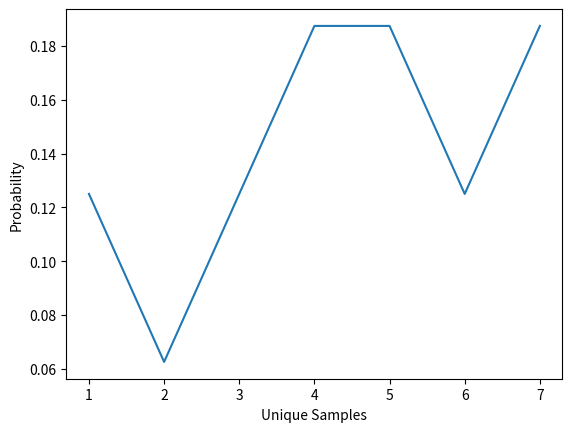

The script that saved this image:

#%%

import numpy as np 
import matplotlib.pyplot as plt

#probability mass function (PMF) of DiscreteRandomVars

elements_samplespace = [1, 7, 3, 3, 4, 2, 1, 4, 4, 5, 7, 5, 6, 7, 5, 6]
elements_samplespace = np.array(elements_samplespace)
N_S = len(elements_samplespace) # array size
print("\n\na. PMF using for loop\nArray size : ", N_S)
U, NU = np.unique(elements_samplespace, return_counts=True) 

"""
U : returns the distinct values present in list / array 
NU : returns the frequency of the values
"""
print("Distinct values present: ", U)
print("Frequency of distinct value present: ", NU)

print("\nUsing for loop:")
for i in range(0, N_S):
        # Check if the picked element
        # is already printed
        d = 0
        for j in range(0, i):
            if (elements_samplespace[i] == elements_samplespace[j]):
                d = 1
                break
        # If not printed earlier,
        # then print it
        if (d == 0):
            print(elements_samplespace[i], end=" ")
        #end -> avoid printing in next line for for loop
        #instead ending symbol : " " -> space

P_U = NU/N_S #frequency / size = scale or probability.
print("\n\nProbability = frequency / size :\n", P_U) #Probability

#Plotting PMF : import matplotlib.pyplot as plt
plt.plot(U, P_U)
plt.xlabel("Unique Samples")
plt.ylabel("Probability")
# %%

'''
# generating probabilities of unique elements of samples
P = []
for el in U:
  N_el = elements_samplespace.count(el)
  P_el = N_el/N_S
  P.append(P_el)
'''